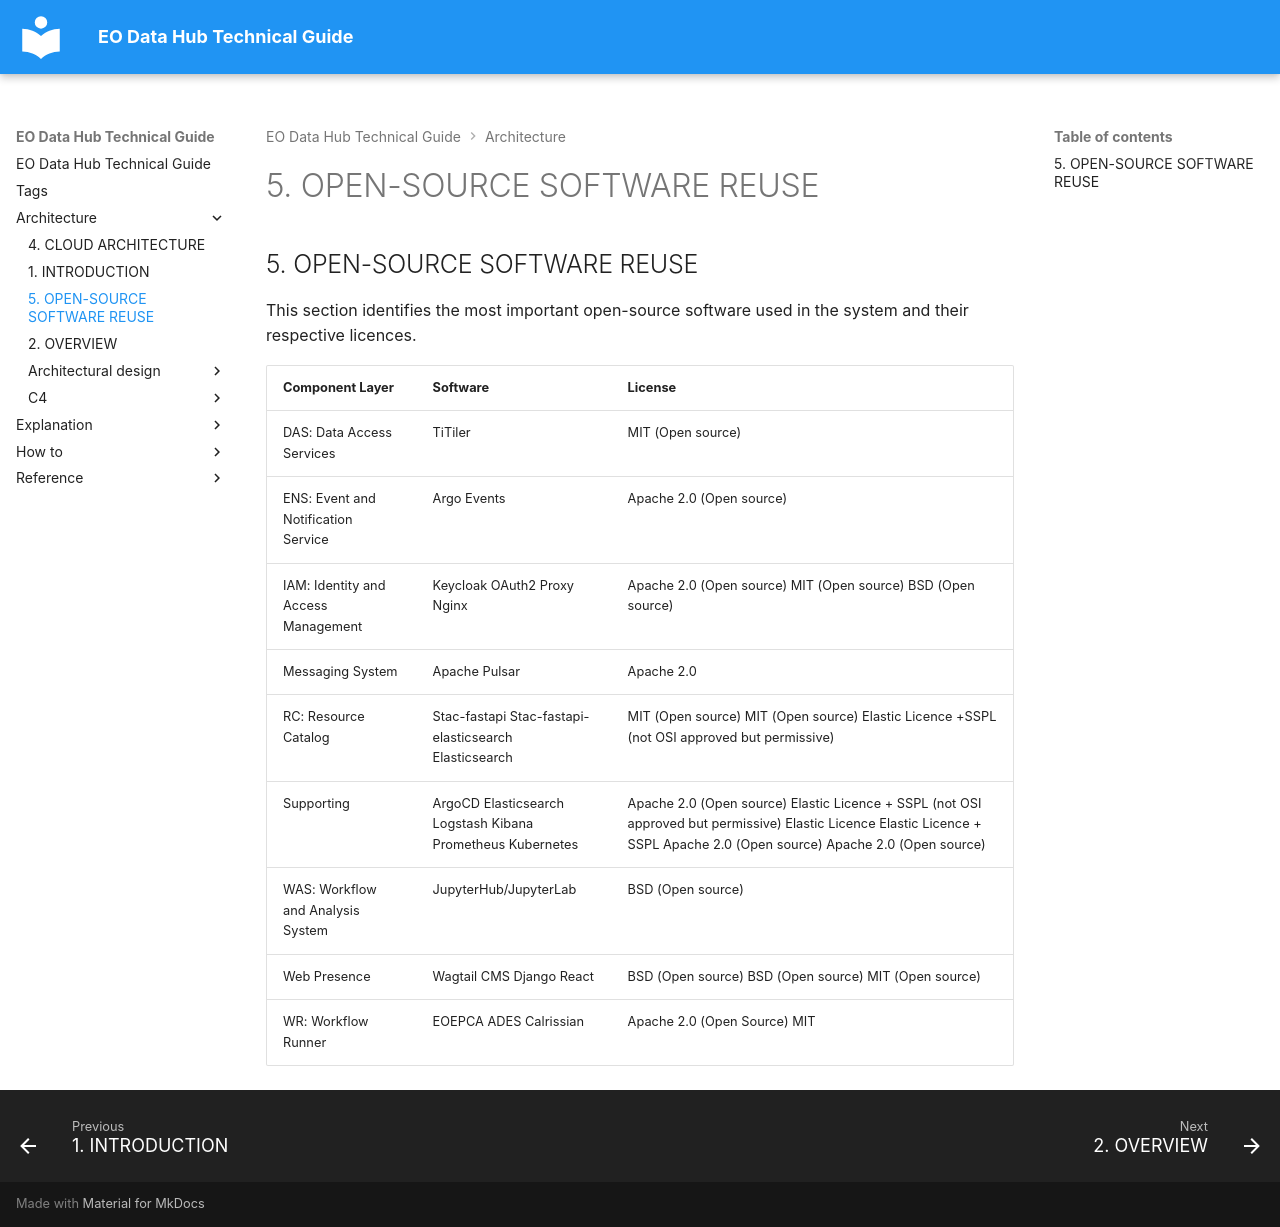

repository: EO-DataHub/eodhp-guide · page: architecture/open-source-software-reuse.html · generator: mkdocs

---
title: "5. OPEN-SOURCE SOFTWARE REUSE"
doc_status: ok
last_reviewed:
reviewed_by:
review_notes:
tags:
  - kubernetes
---
## 5. OPEN-SOURCE SOFTWARE REUSE

This section identifies the most important open-source software used in the system and their respective licences.

| Component   Layer  | Software  | License |
| :---- | :---- | :---- |
| DAS: Data Access  Services | TiTiler  | MIT (Open source) |
| ENS: Event and  Notification   Service | Argo Events  | Apache 2.0 (Open source) |
| IAM: Identity and  Access   Management  | Keycloak  OAuth2 Proxy  Nginx | Apache 2.0 (Open source)  MIT (Open source)  BSD (Open source) |
| Messaging   System | Apache Pulsar  | Apache 2.0 |
| RC: Resource   Catalog | Stac-fastapi  Stac-fastapi-elasticsearch Elasticsearch | MIT (Open source)  MIT (Open source)  Elastic Licence \+SSPL  (not OSI approved but permissive) |
| Supporting  | ArgoCD  Elasticsearch  Logstash  Kibana  Prometheus  Kubernetes | Apache 2.0 (Open source)  Elastic Licence \+ SSPL (not OSI  approved but permissive)  Elastic Licence  Elastic Licence \+ SSPL  Apache 2.0 (Open source)  Apache 2.0 (Open source) |
| WAS: Workflow  and Analysis   System | JupyterHub/JupyterLab  | BSD (Open source) |
| Web Presence  | Wagtail CMS  Django  React | BSD (Open source)  BSD (Open source)  MIT (Open source) |
| WR: Workflow   Runner | EOEPCA ADES  Calrissian | Apache 2.0 (Open Source)  MIT |
